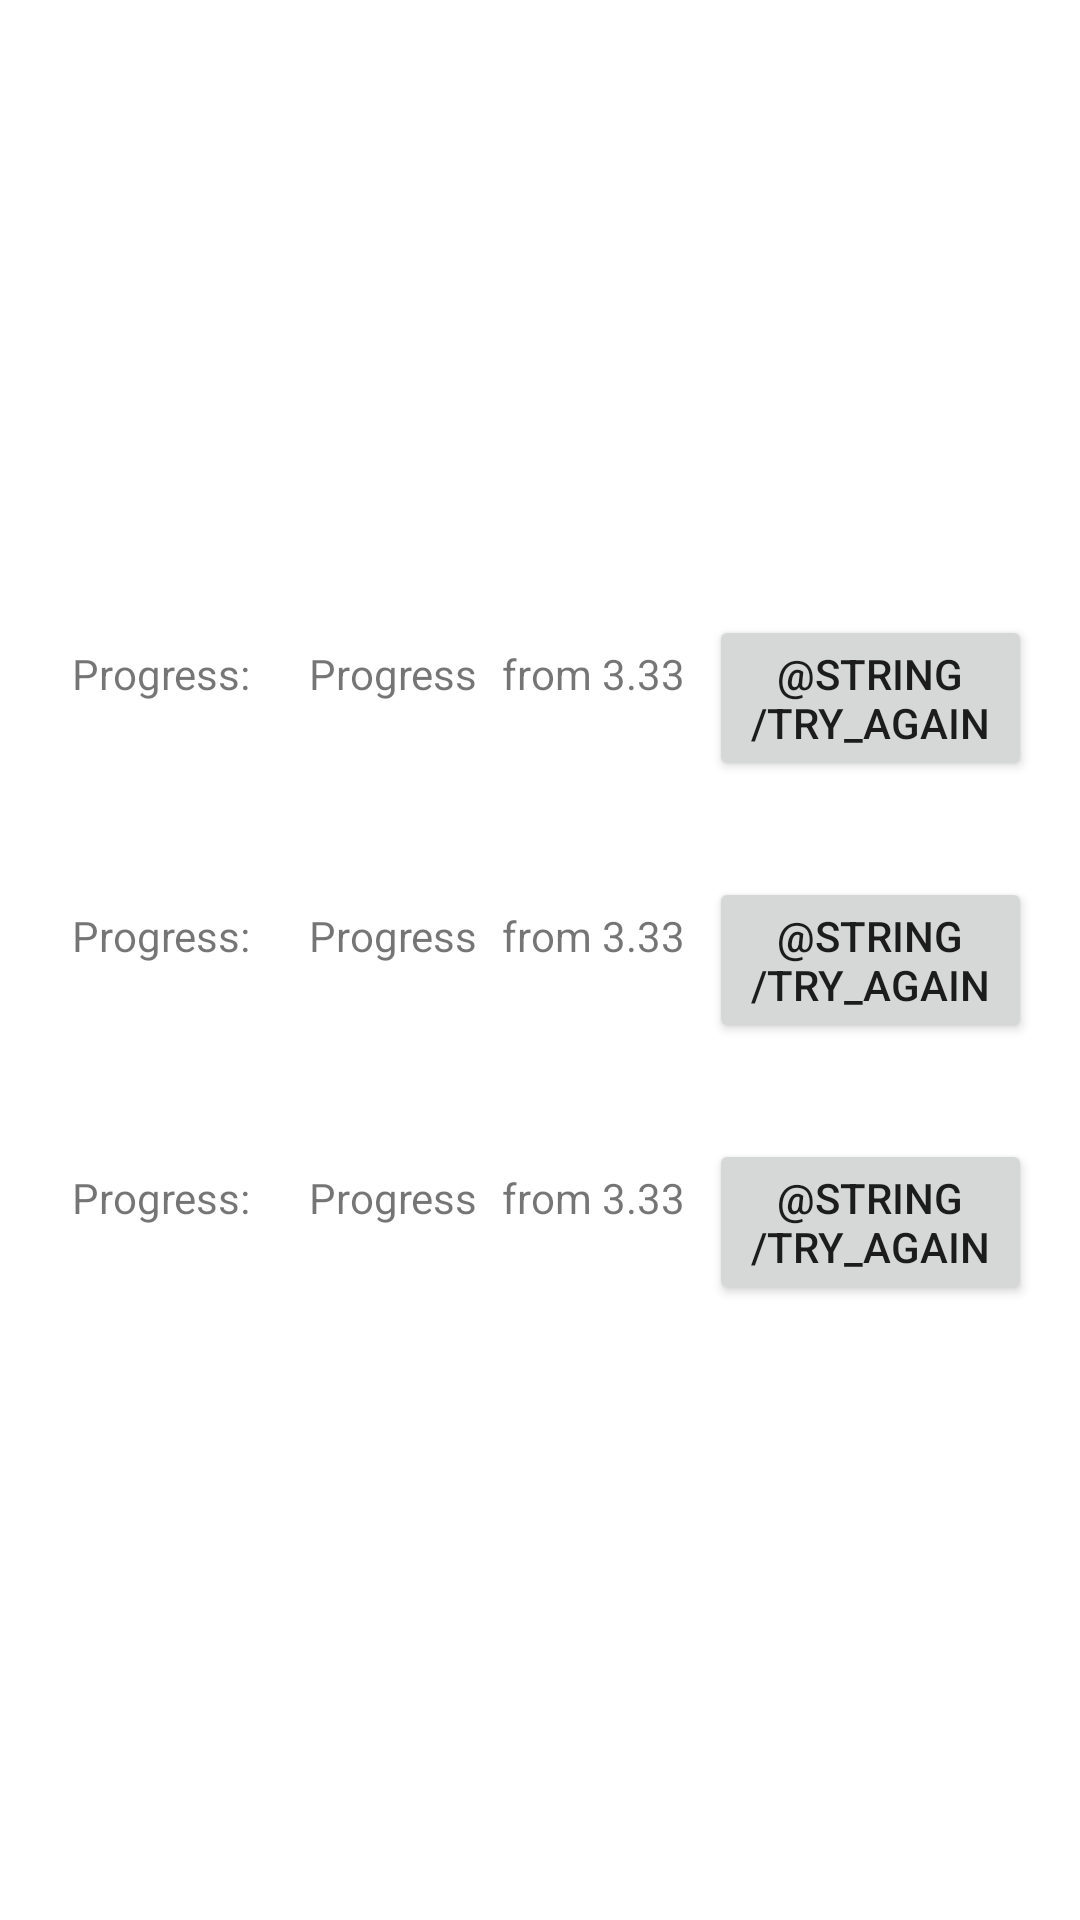

Write the Android layout XML for this screen, with the resource values it uses.
<!-- AndroidManifest.xml: application theme AppTheme -->
<!-- res/layout/activity_progress.xml -->
<?xml version="1.0" encoding="utf-8"?>
<android.support.constraint.ConstraintLayout xmlns:android="http://schemas.android.com/apk/res/android"
    xmlns:app="http://schemas.android.com/apk/res-auto"
    xmlns:tools="http://schemas.android.com/tools"
    android:layout_width="match_parent"
    android:layout_height="match_parent"
    android:background="@color/colorWhite"
    tools:context=".activities.ProgressActivity">

    <LinearLayout
        android:layout_width="wrap_content"
        android:layout_height="wrap_content"
        android:orientation="vertical"
        app:layout_constraintBottom_toBottomOf="parent"
        app:layout_constraintEnd_toEndOf="parent"
        app:layout_constraintStart_toStartOf="parent"
        app:layout_constraintTop_toTopOf="parent">

        <LinearLayout
            android:id="@+id/first_lin"
            android:layout_width="wrap_content"
            android:layout_height="wrap_content"
            android:layout_margin="16sp"
            app:layout_constraintEnd_toEndOf="parent"
            app:layout_constraintStart_toStartOf="parent"
            app:layout_constraintTop_toTopOf="parent">

            <TextView
                android:layout_width="wrap_content"
                android:layout_height="wrap_content"
                android:layout_marginEnd="8sp"
                android:layout_marginStart="8sp"
                android:text="Progress: " />

            <TextView
                android:id="@+id/progress_word"
                android:layout_width="wrap_content"
                android:layout_height="wrap_content"
                android:layout_marginEnd="8sp"
                android:layout_marginStart="8sp"
                android:text="Progress" />

            <TextView
                android:layout_width="wrap_content"
                android:layout_height="wrap_content"
                android:layout_marginEnd="8sp"
                android:text="from 3.33" />

            <Button
                android:id="@+id/first_repeat_btn"
                android:layout_width="wrap_content"
                android:layout_height="wrap_content"
                android:text="@string/try_again" />
        </LinearLayout>

        <LinearLayout
            android:id="@+id/second_lin"
            android:layout_width="wrap_content"
            android:layout_height="wrap_content"
            android:layout_margin="16sp"
            app:layout_constraintEnd_toEndOf="parent"
            app:layout_constraintStart_toStartOf="parent"
            app:layout_constraintTop_toBottomOf="@id/first_lin">
            <TextView
                android:layout_width="wrap_content"
                android:layout_height="wrap_content"
                android:layout_marginEnd="8sp"
                android:layout_marginStart="8sp"
                android:text="Progress: " />
            <TextView
                android:id="@+id/progress_color"
                android:layout_width="wrap_content"
                android:layout_height="wrap_content"
                android:layout_marginEnd="8sp"
                android:layout_marginStart="8sp"
                android:text="Progress" />



            <TextView
                android:layout_width="wrap_content"
                android:layout_height="wrap_content"
                android:layout_marginEnd="8sp"
                android:text="from 3.33" />

            <Button
                android:id="@+id/second_repeat_btn"
                android:layout_width="wrap_content"
                android:layout_height="wrap_content"
                android:text="@string/try_again" />
        </LinearLayout>

        <LinearLayout
            android:id="@+id/third_lin"
            android:layout_width="wrap_content"
            android:layout_height="wrap_content"
            android:layout_margin="16sp"
            app:layout_constraintEnd_toEndOf="parent"
            app:layout_constraintStart_toStartOf="parent"
            app:layout_constraintTop_toBottomOf="@id/second_lin">
            <TextView
                android:layout_width="wrap_content"
                android:layout_height="wrap_content"
                android:layout_marginEnd="8sp"
                android:layout_marginStart="8sp"
                android:text="Progress: " />
            <TextView
                android:id="@+id/progress_sentence"
                android:layout_width="wrap_content"
                android:layout_height="wrap_content"
                android:layout_marginEnd="8sp"
                android:layout_marginStart="8sp"
                android:text="Progress" />


            <TextView
                android:layout_width="wrap_content"
                android:layout_height="wrap_content"
                android:layout_marginEnd="8sp"
                android:text="from 3.33" />

            <Button
                android:id="@+id/third_repeat_btn"
                android:layout_width="wrap_content"
                android:layout_height="wrap_content"
                android:text="@string/try_again" />
        </LinearLayout>
    </LinearLayout>
</android.support.constraint.ConstraintLayout>
<!-- resources referenced by this layout -->
<resources>
  <color name="colorWhite">#ffffff</color>
  <style name="AppTheme" parent="SwipeTheme">
          
          <item name="colorPrimary">@color/colorPrimary</item>
          <item name="colorPrimaryDark">@color/colorPrimaryDark</item>
          <item name="colorAccent">@color/colorAccent</item>
      </style>
  <style name="SwipeTheme" parent="Theme.AppCompat.Light.NoActionBar">
          <item name="android:windowBackground">@android:color/transparent</item>
          <item name="android:colorBackgroundCacheHint">@null</item>
          <item name="android:windowIsTranslucent">true</item>
      </style>
  <color name="colorPrimary">#545454</color>
  <color name="colorPrimaryDark">#3d3b3b</color>
  <color name="colorAccent">#d9caca</color>
</resources>
